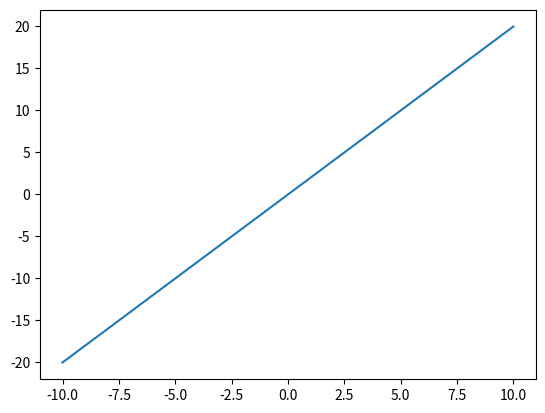

The script that saved this image:
import numpy as np
import matplotlib.pyplot as plt
from matplotlib.animation import FuncAnimation

# Define a função f(x)
def f(x, a):
    return a * x

# Cria a figura e os eixos
fig, ax = plt.subplots()
x = np.linspace(-10, 10, 400)
line, = ax.plot(x, f(x, 2))

# Define a função de animação
def animate(i):
    print(f"animate i atual --> {i}")
    #ax.clear()
    a = i
    y = f(x, a)
    ax.plot(x, y)
    ax.set_xlim([-10, 10])
    ax.set_ylim([-20, 20])
    ax.set_title(f"y = {a}x")
    ax.grid(True)

# Cria a animação
ani = FuncAnimation(fig, animate, frames=[2, 4], interval=200)

# Mostra a animação
plt.show()
